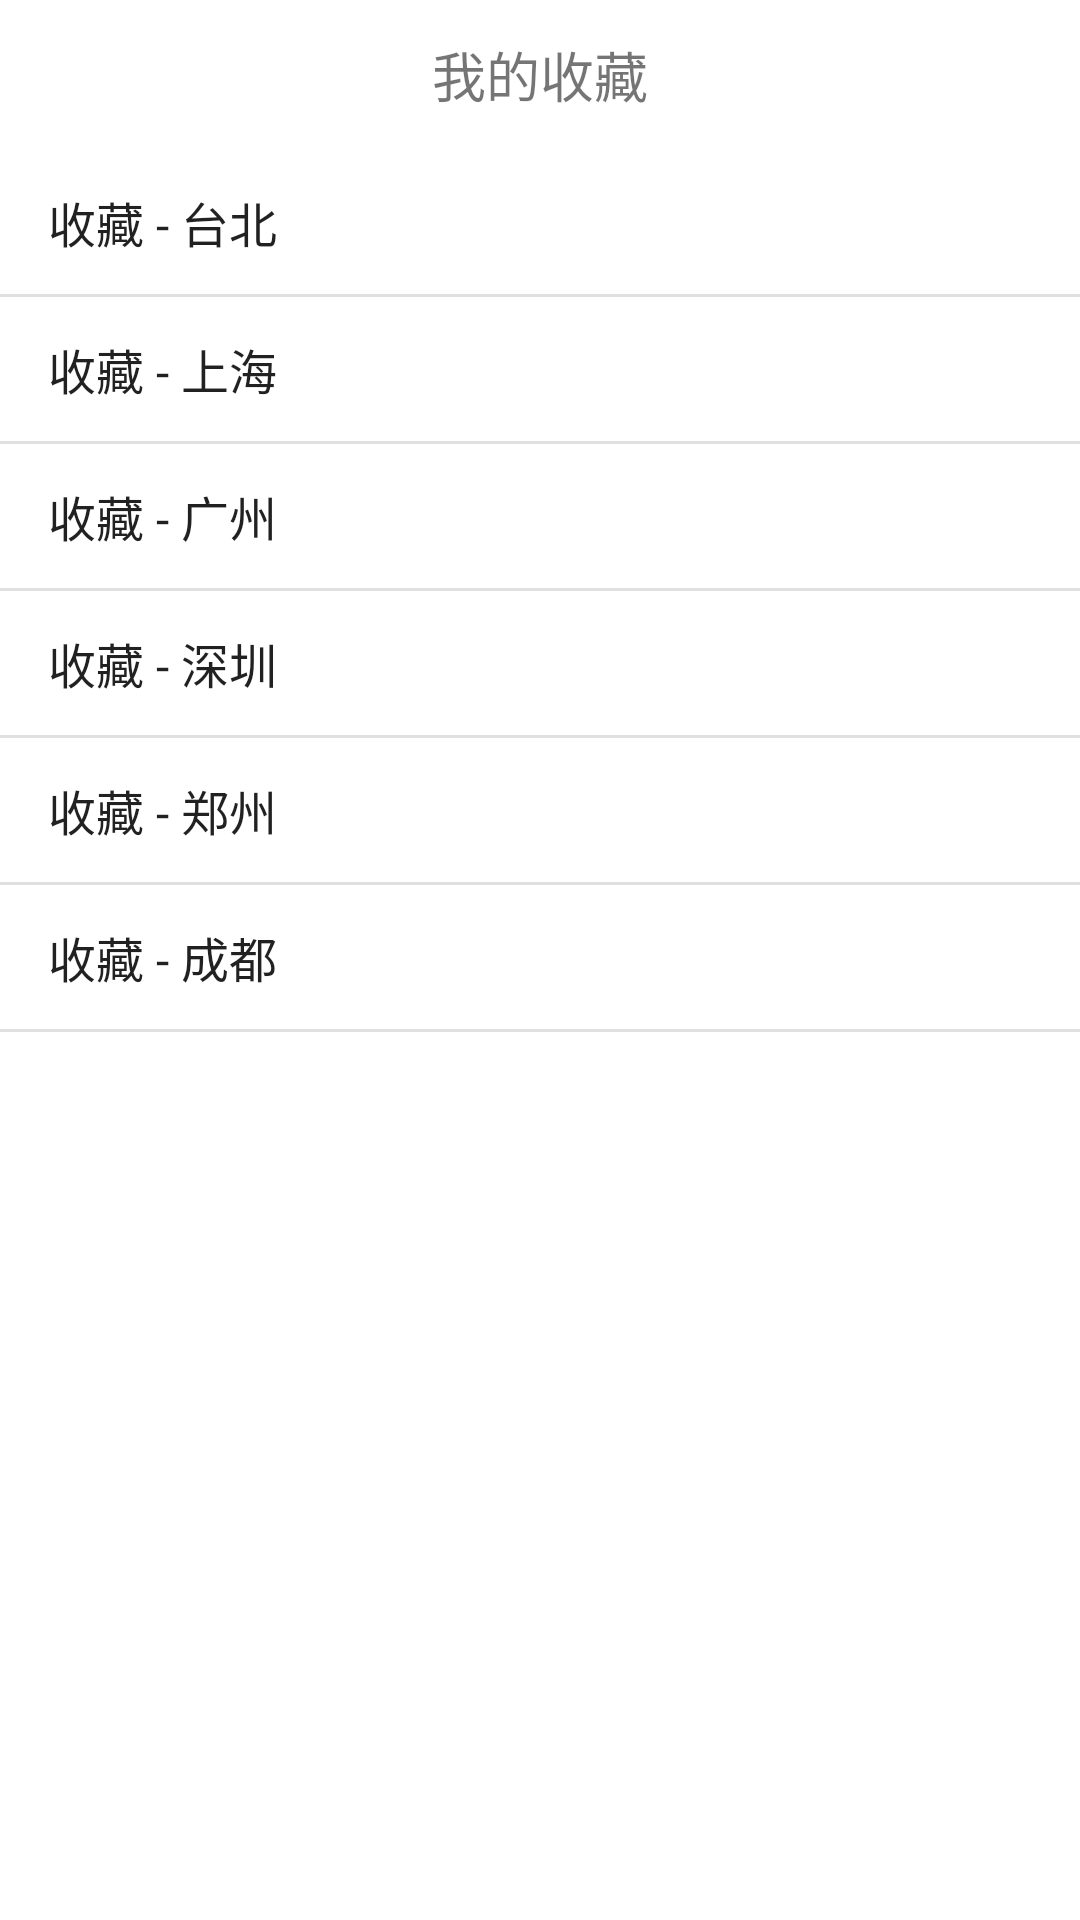

The Android layout XML behind this screen, and the referenced resources:
<!-- AndroidManifest.xml: application theme Theme.Endsemesterhomework -->
<!-- res/layout/activity_my_collect.xml -->
<?xml version="1.0" encoding="utf-8"?>
<LinearLayout xmlns:android="http://schemas.android.com/apk/res/android"
              android:id="@+id/refreshLayout"
              android:layout_width="match_parent"
              android:layout_height="match_parent"
              android:background="@color/white"
              android:orientation="vertical">

    <RelativeLayout
            android:layout_width="match_parent"
            android:layout_height="50dp"
            android:background="@color/skin_topbar_bg_color">

        <TextView
                android:layout_width="wrap_content"
                android:layout_height="wrap_content"
                android:layout_centerInParent="true"
                android:text="我的收藏"
                android:textColor="@color/skin_text_white"
                android:textSize="18sp"/>
    </RelativeLayout>
    <ListView
            android:layout_width="match_parent"
            android:entries="@array/citys"
            android:layout_height="match_parent" android:id="@+id/list_view"/>


</LinearLayout>
<!-- resources referenced by this layout -->
<resources>
  <string-array name="citys">
          <item>收藏 - 台北</item>
          <item>收藏 - 上海</item>
          <item>收藏 - 广州</item>
          <item>收藏 - 深圳</item>
          <item>收藏 - 郑州</item>
          <item>收藏 - 成都</item>
      </string-array>
  <style name="Theme.Endsemesterhomework" parent="Theme.MaterialComponents.DayNight.NoActionBar.Bridge">
          
          <item name="colorPrimary">@color/purple_500</item>
          <item name="colorPrimaryVariant">@color/purple_700</item>
          <item name="colorOnPrimary">@color/white</item>
          
          <item name="colorSecondary">@color/teal_200</item>
          <item name="colorSecondaryVariant">@color/teal_700</item>
          <item name="colorOnSecondary">@color/black</item>
          
          <item name="android:statusBarColor" tools:targetApi="l">?attr/colorPrimaryVariant</item>
          
      </style>
  <!-- not gathered from this repository: default colours our renderer supplied (Android Studio template values) -->
  <color name="purple_500">#FF6200EE</color>
  <color name="purple_700">#FF3700B3</color>
  <color name="teal_200">#FF03DAC5</color>
  <color name="teal_700">#FF018786</color>
  <color name="black">#FF000000</color>
  <color name="white">#FFFFFFFF</color>
</resources>
